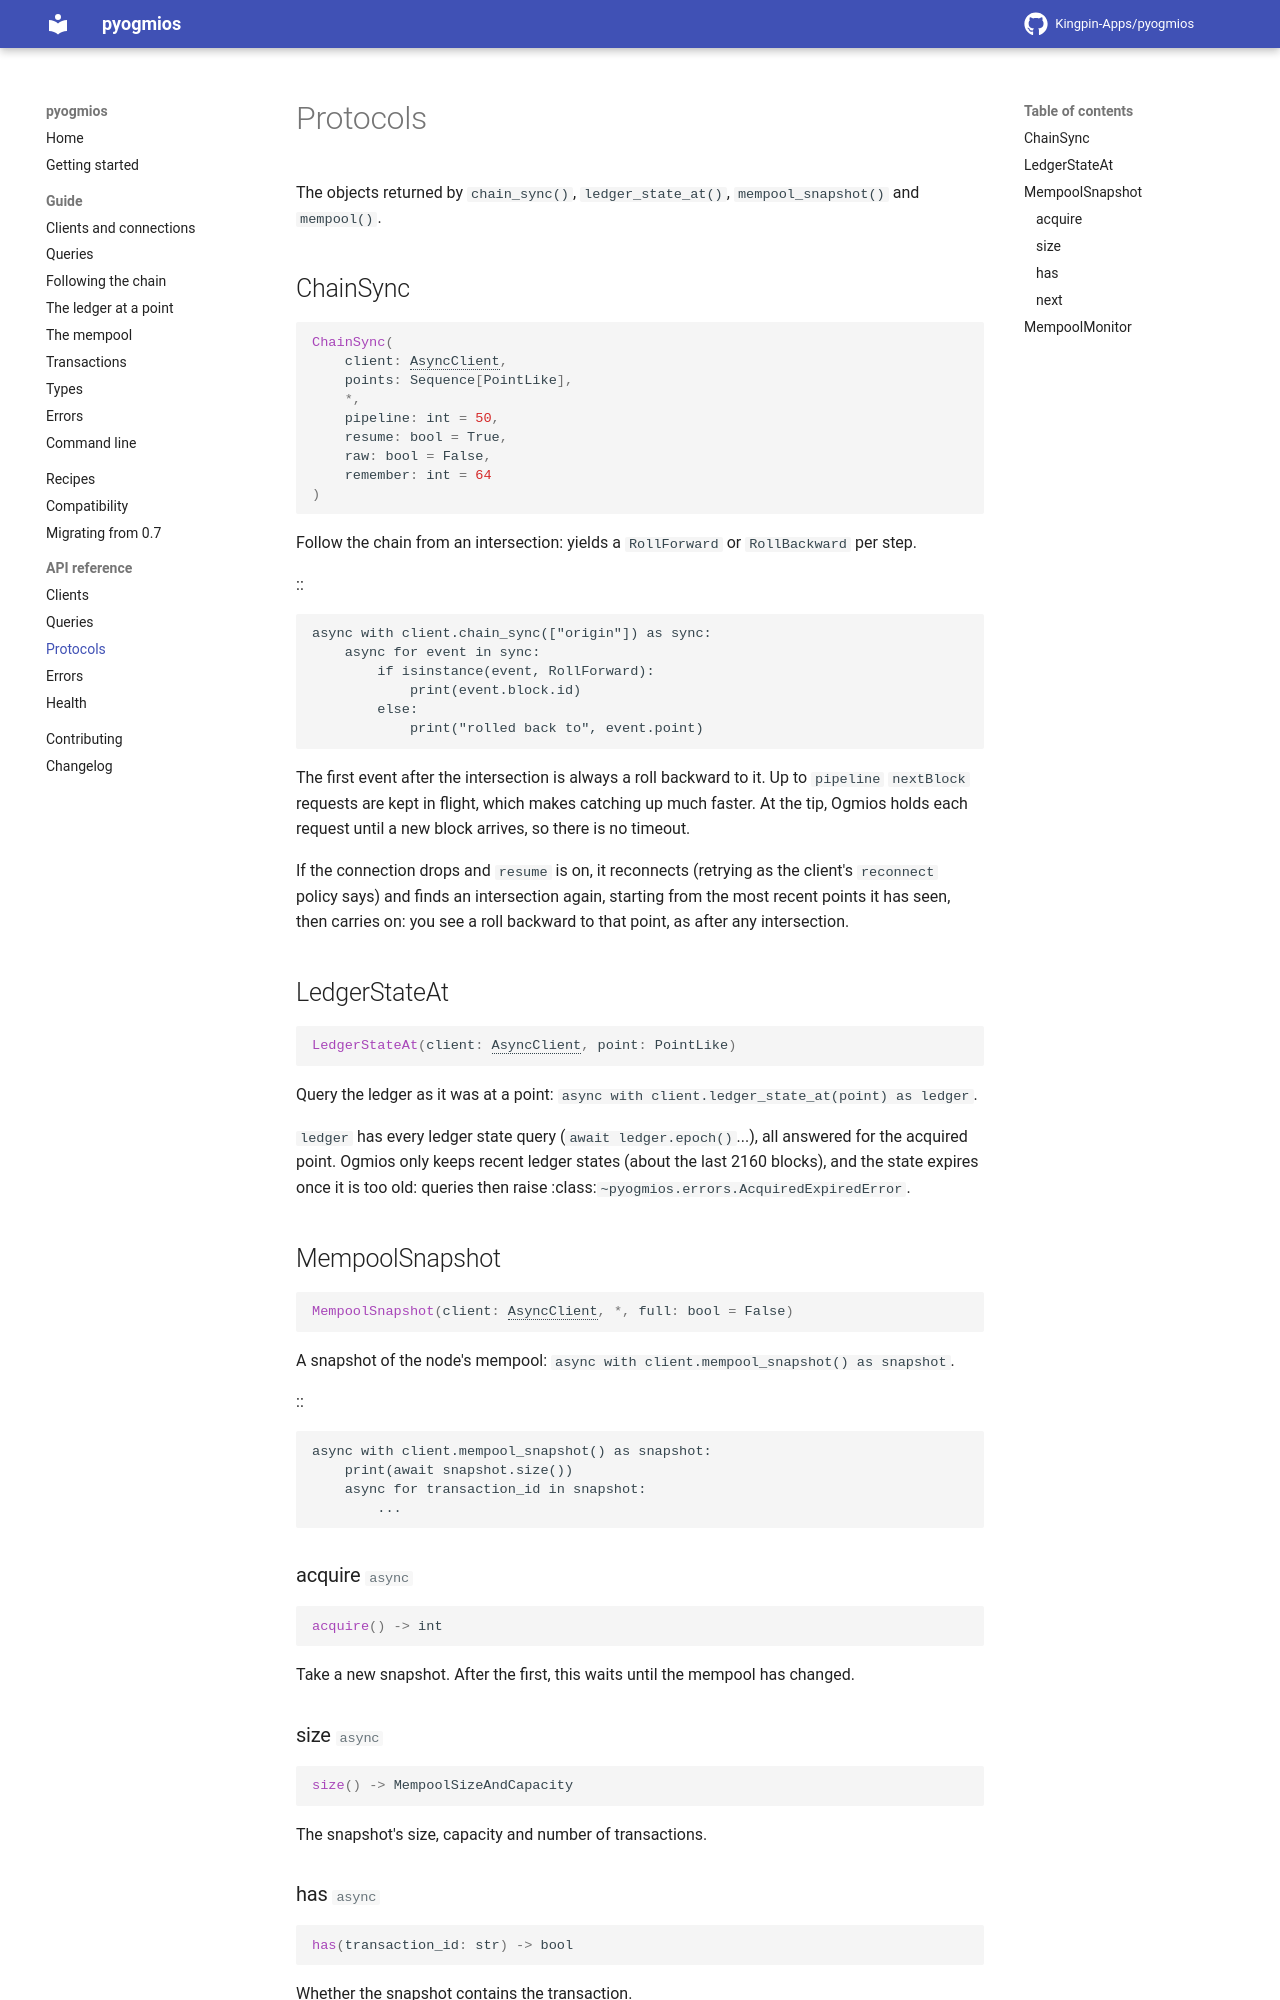

repository: Kingpin-Apps/pyogmios · page: 1.0/reference/protocols/index.html · generator: mkdocs

# Protocols

The objects returned by `chain_sync()`, `ledger_state_at()`, `mempool_snapshot()` and `mempool()`.

::: pyogmios.protocols.ChainSync

::: pyogmios.protocols.LedgerStateAt

::: pyogmios.pro
